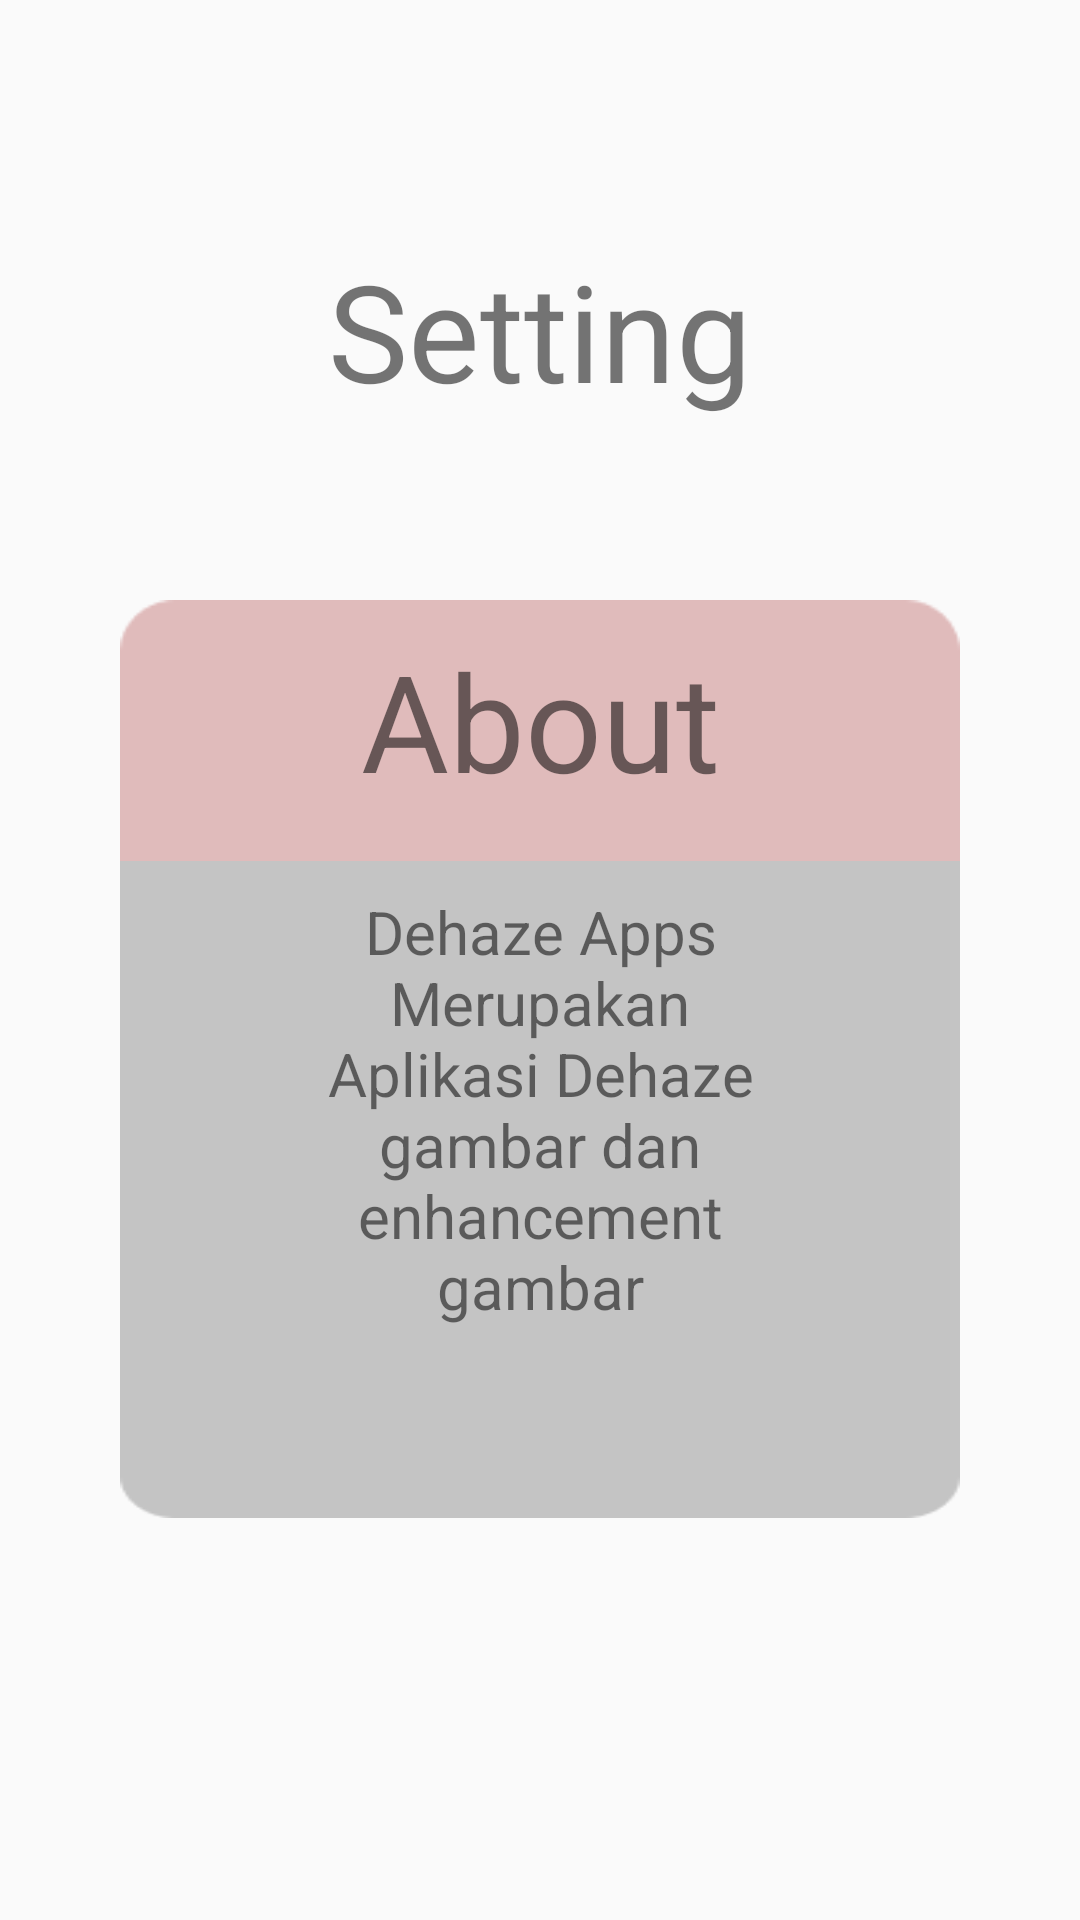

Write the Android layout XML for this screen, with the resource values it uses.
<!-- AndroidManifest.xml: application theme AppTheme -->
<!-- res/layout/fragment_setting.xml -->
<?xml version="1.0" encoding="utf-8"?>
<LinearLayout xmlns:android="http://schemas.android.com/apk/res/android"
    xmlns:tools="http://schemas.android.com/tools"
    android:layout_width="match_parent"
    android:orientation="vertical"
    android:layout_height="match_parent"
    tools:context=".settingFragment">

    <TextView
        android:layout_width="match_parent"
        android:layout_height="wrap_content"
        android:layout_alignParentLeft="true"
        android:layout_alignParentTop="true"
        android:layout_marginTop="80dp"
        android:text="Setting"
        android:textAlignment="center"
        android:textSize="45sp" />

    <TextView
        android:layout_width="match_parent"
        android:layout_height="87dp"
        android:layout_alignParentLeft="true"
        android:layout_alignParentTop="true"
        android:layout_marginHorizontal="40dp"
        android:layout_marginTop="60dp"
        android:background="@drawable/kotakatas"
        android:padding="10dp"
        android:text="About"
        android:textAlignment="center"
        android:textSize="45sp" />

    <TextView
        android:layout_width="wrap_content"
        android:layout_height="219dp"
        android:layout_alignParentLeft="true"
        android:layout_alignParentTop="true"
        android:layout_marginHorizontal="40dp"
        android:background="@drawable/kotakbawah"
        android:paddingLeft="60dp"
        android:paddingTop="10dp"
        android:paddingRight="60dp"
        android:paddingBottom="50dp"
        android:text="Dehaze Apps Merupakan Aplikasi Dehaze gambar dan enhancement gambar"
        android:textAlignment="center"
        android:textSize="20sp" />




</LinearLayout>
<!-- resources referenced by this layout -->
<resources>
  <!-- drawable kotakatas: png bitmap (drawable-v24, 811 bytes) -->
  <!-- drawable kotakbawah: png bitmap (drawable-v24, 1491 bytes) -->
  <style name="AppTheme" parent="Theme.AppCompat.Light.NoActionBar">
          
          <item name="colorPrimary">@color/colorPrimary</item>
          <item name="colorPrimaryDark">@color/colorPrimaryDark</item>
          <item name="colorAccent">@color/colorAccent</item>
      </style>
  <!-- not gathered from this repository: default colours our renderer supplied (Android Studio template values) -->
  <color name="colorPrimary">#FF6200EE</color>
  <color name="colorPrimaryDark">#FF3700B3</color>
  <color name="colorAccent">#FF03DAC5</color>
</resources>
